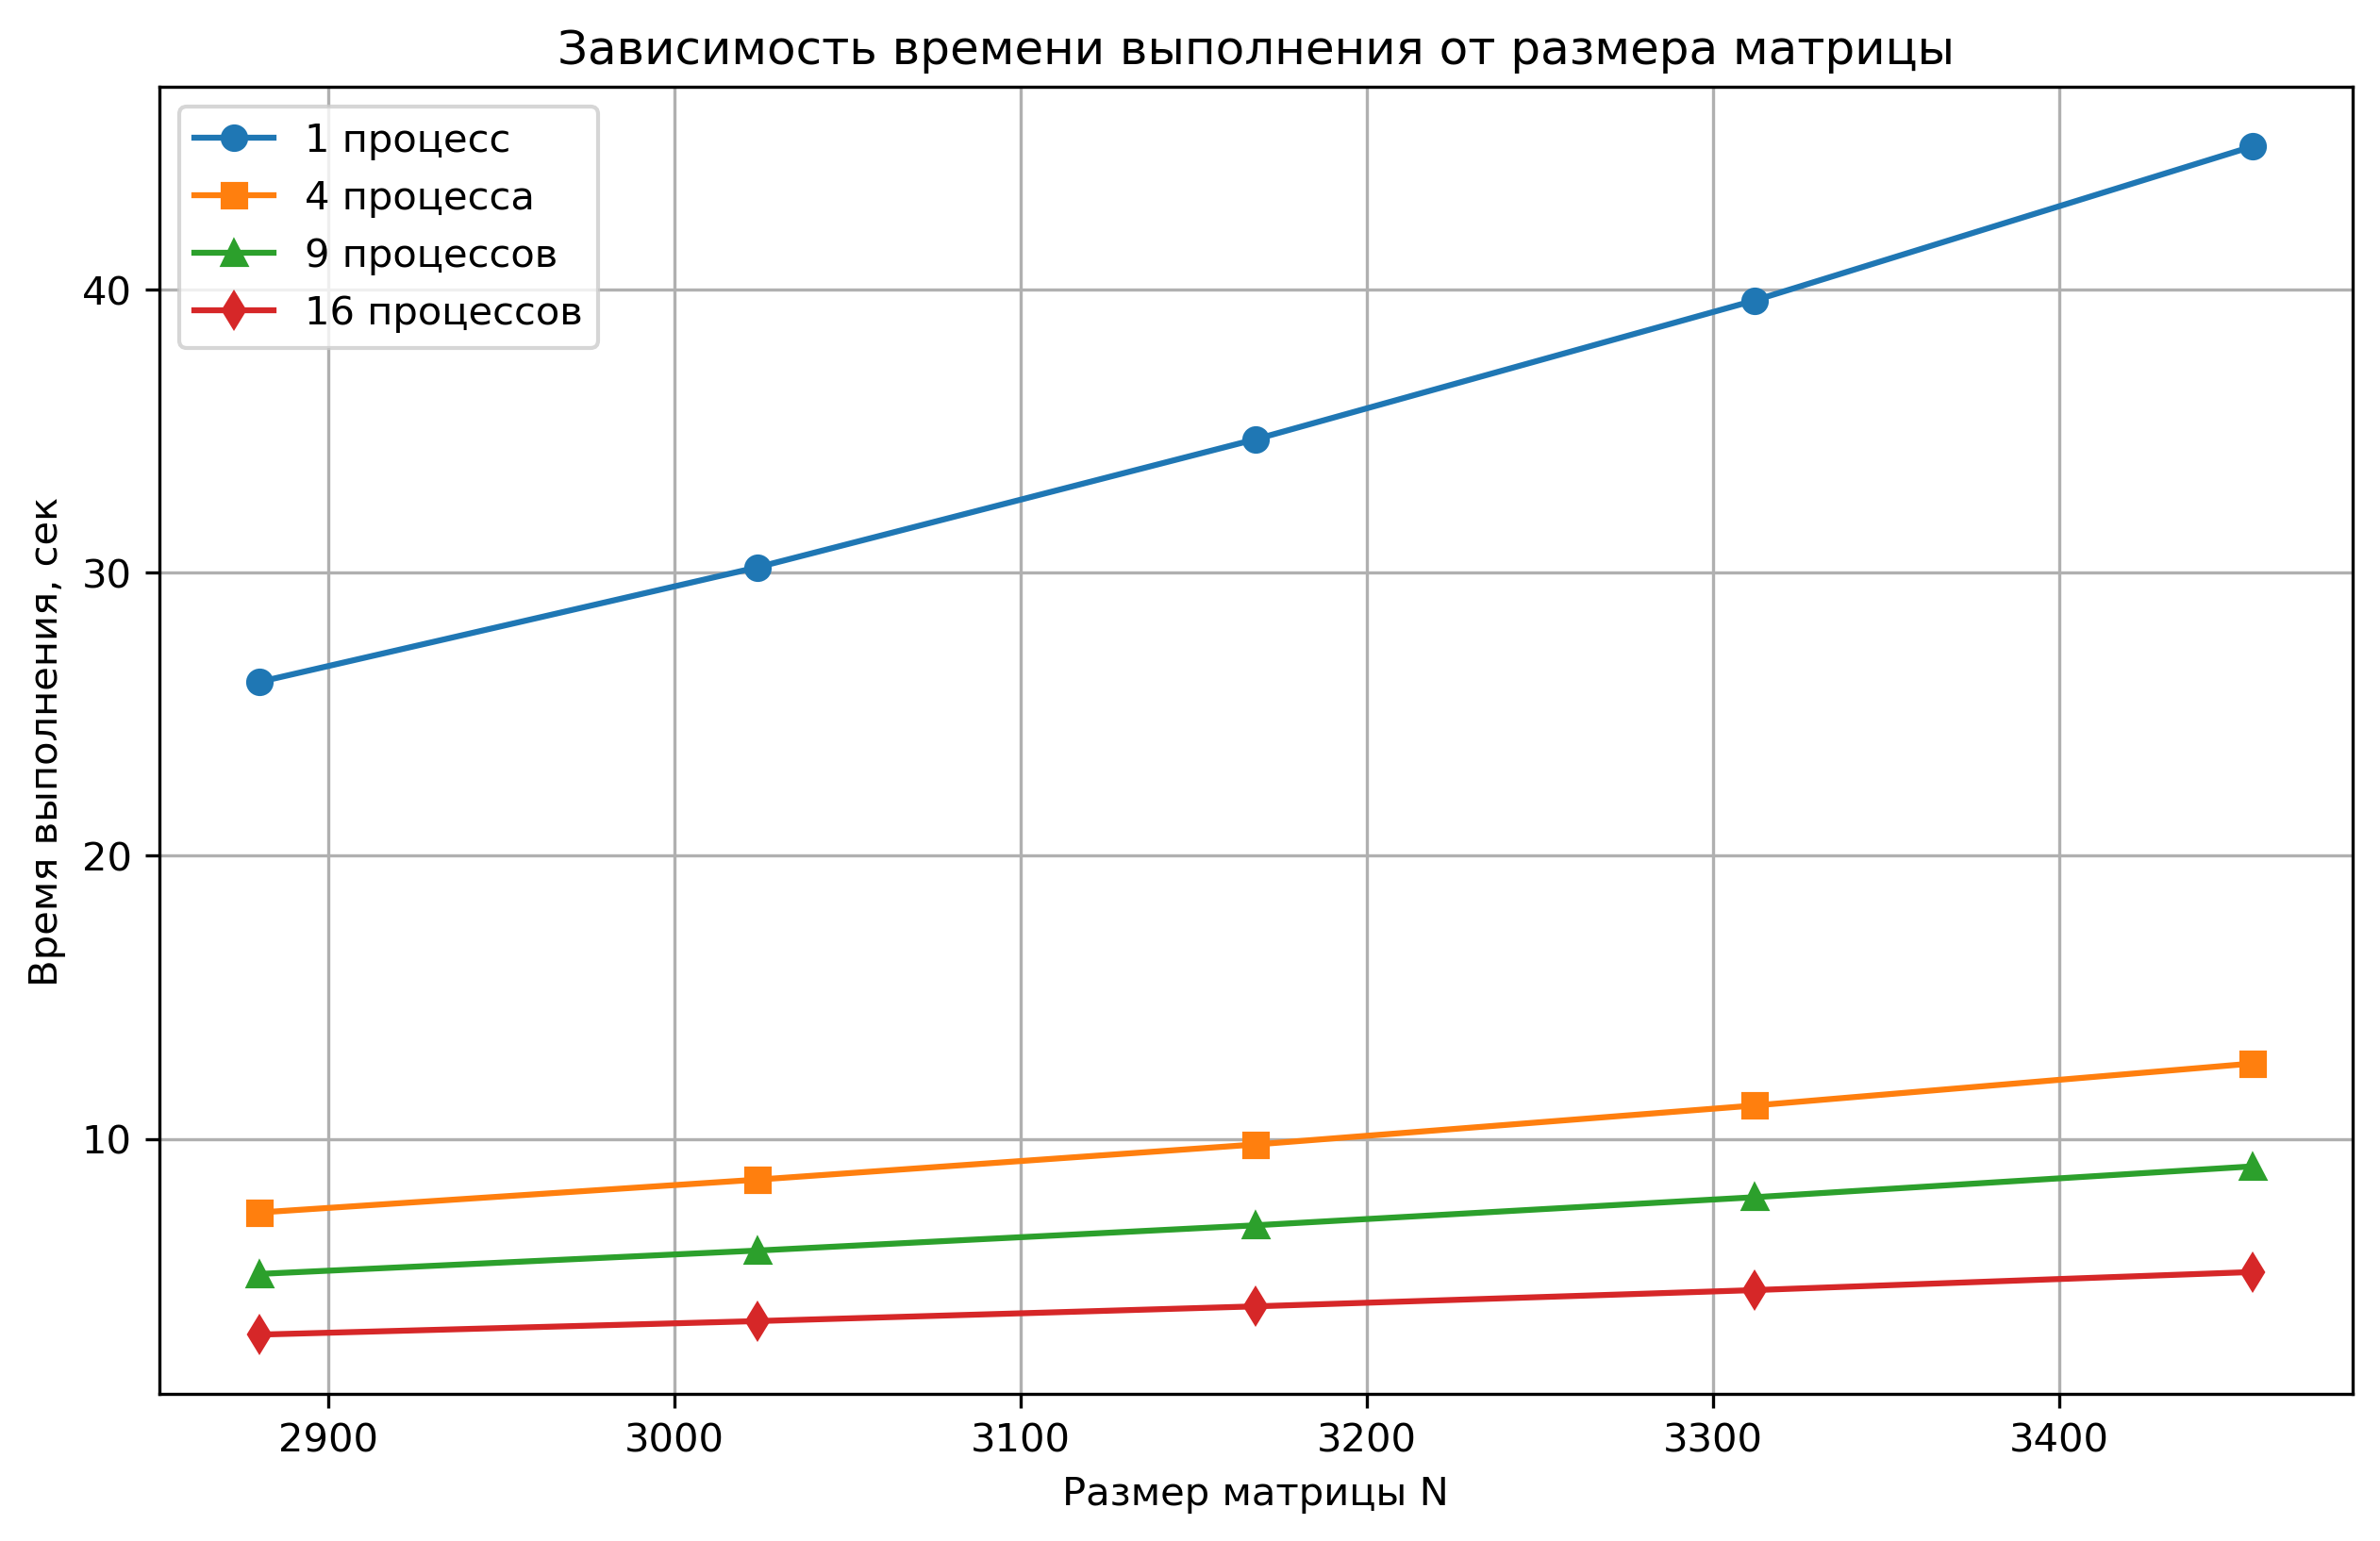

This chart was generated by the following Python code:
import matplotlib.pyplot as plt

# Размеры матриц
sizes = [2880, 3024, 3168, 3312, 3456]

# Время выполнения для разного числа процессов
time_1  = [26.133099, 30.183149, 34.706878, 39.603751, 45.048641]
time_4  = [7.400071, 8.560792, 9.803039, 11.178689, 12.661698]
time_9  = [5.229786, 6.056277, 6.948816, 7.939239, 9.029349]
time_16 = [3.087555, 3.565730, 4.085924, 4.659578, 5.299062]

plt.figure(figsize=(10, 6))

plt.plot(sizes, time_1,  marker='o', label='1 процесс')
plt.plot(sizes, time_4,  marker='s', label='4 процесса')
plt.plot(sizes, time_9,  marker='^', label='9 процессов')
plt.plot(sizes, time_16, marker='d', label='16 процессов')

plt.xlabel('Размер матрицы N')
plt.ylabel('Время выполнения, сек')
plt.title('Зависимость времени выполнения от размера матрицы')
plt.grid(True)
plt.legend()

plt.savefig('size.png', dpi=300, bbox_inches='tight')
plt.tight_layout()
plt.show()
